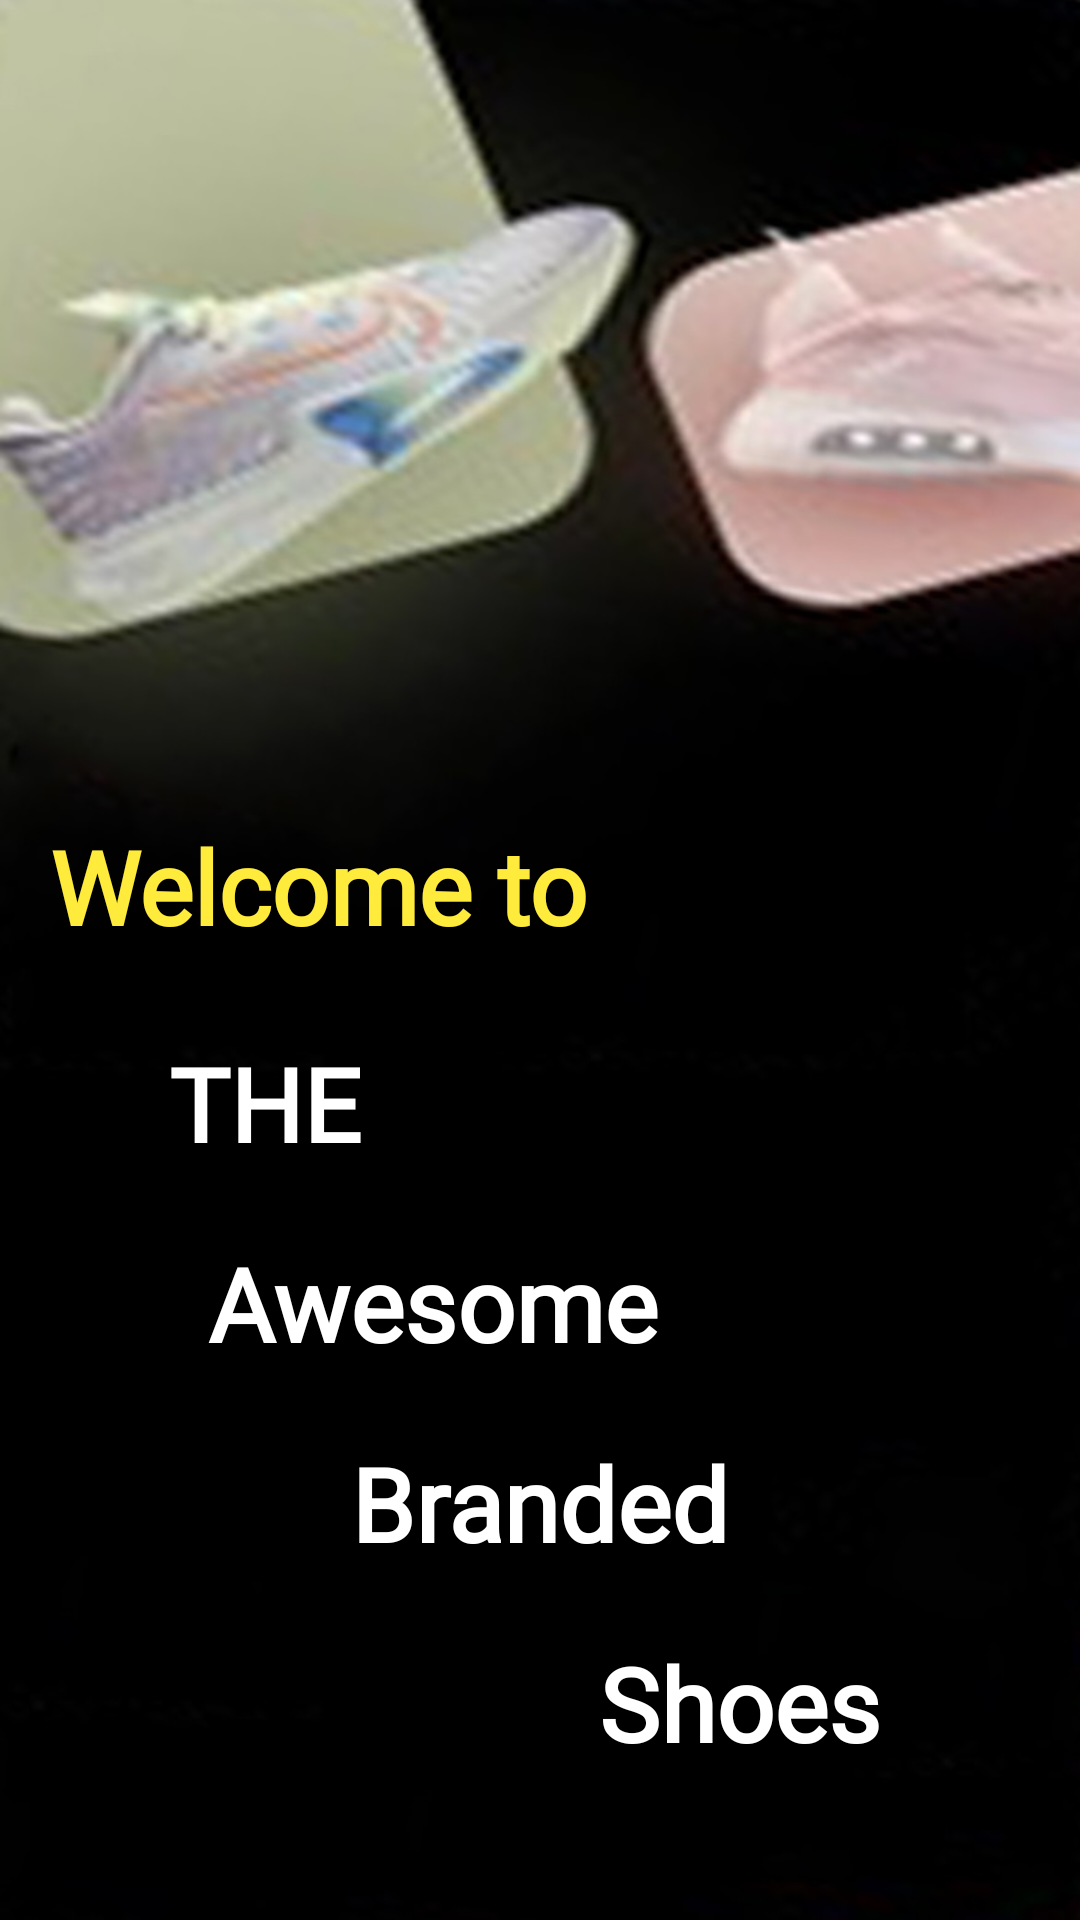

Reconstruct the res/layout file that produces this screen, plus the resources it refers to.
<!-- AndroidManifest.xml: application theme Theme.ShoeStore -->
<!-- res/layout/fragment_welcome_screen.xml -->
<?xml version="1.0" encoding="utf-8"?>
<layout xmlns:app="http://schemas.android.com/apk/res-auto" xmlns:tools="http://schemas.android.com/tools" xmlns:android="http://schemas.android.com/apk/res/android">

    

    <androidx.constraintlayout.widget.ConstraintLayout
            android:layout_width="match_parent"
            android:layout_height="match_parent"
            tools:context=".WelcomeScreen" android:id="@+id/welcome_layout"
            android:background="@drawable/welcom_background">

        
        <TextView
                android:text="@string/welcome_to"
                android:layout_width="wrap_content"
                android:layout_height="wrap_content" android:id="@+id/tv_welcom"
                app:layout_constraintEnd_toEndOf="parent"
                app:layout_constraintBottom_toTopOf="@+id/tv_the" app:layout_constraintStart_toStartOf="parent"
                app:layout_constraintTop_toTopOf="parent" style="@style/welcom_style"
                app:layout_constraintVertical_bias="0.90999997" app:layout_constraintHorizontal_bias="0.09"
                android:textColor="#FFEB3B" android:textStyle="bold" android:textSize="34sp"
                android:fontFamily="@font/aclonica"/>
        <TextView
                android:id="@+id/tv_the"
                android:text="@string/the"
                android:fontFamily="@font/akronim"
                app:layout_constraintTop_toTopOf="parent"
                app:layout_constraintStart_toStartOf="parent" app:layout_constraintBottom_toBottomOf="parent"
                app:layout_constraintVertical_bias="0.58000004" style="@style/welcom_style" android:textSize="34sp"
                android:layout_height="wrap_content" app:layout_constraintEnd_toEndOf="parent"
                app:layout_constraintHorizontal_bias="0.19"/>
        <TextView
                android:text="@string/awesome"
                android:id="@+id/tv_awesome" style="@style/welcom_style"
                app:layout_constraintTop_toBottomOf="@id/tv_the"
                app:layout_constraintBottom_toTopOf="@id/tv_branded"
                app:layout_constraintStart_toStartOf="parent"
                app:layout_constraintEnd_toEndOf="parent"
                android:layout_height="wrap_content" android:textSize="34sp"
                app:layout_constraintHorizontal_bias="0.33"/>
        <TextView
                android:text="@string/branded"
                android:layout_width="wrap_content"
                android:layout_height="wrap_content"
                android:id="@+id/tv_branded" style="@style/welcom_style"
                app:layout_constraintTop_toBottomOf="@id/tv_awesome"
                app:layout_constraintBottom_toTopOf="@+id/tv_shoes"
                app:layout_constraintEnd_toEndOf="parent"
                app:layout_constraintStart_toStartOf="parent" android:fontFamily="@font/roboto"
                android:textSize="34sp"
                app:layout_constraintHorizontal_bias="0.5"/>
        <TextView
                android:text="@string/shoes"
                android:layout_width="wrap_content"
                android:layout_height="wrap_content"
                android:id="@+id/tv_shoes" style="@style/welcom_style"
                android:fontFamily="@font/akronim"
                app:layout_constraintTop_toBottomOf="@id/tv_branded"
                app:layout_constraintStart_toStartOf="parent"
                app:layout_constraintBottom_toTopOf="@id/btn_start"
                app:layout_constraintEnd_toEndOf="parent" android:textSize="34sp"
                app:layout_constraintHorizontal_bias="0.75"/>
        <Button
                android:text="@string/get_start"
                android:layout_width="wrap_content"
                android:layout_height="wrap_content" android:id="@+id/btn_start"
                app:layout_constraintBottom_toBottomOf="parent"
                app:layout_constraintEnd_toEndOf="parent"
                app:layout_constraintStart_toStartOf="parent"
                app:layout_constraintTop_toBottomOf="@id/tv_shoes"/>

    </androidx.constraintlayout.widget.ConstraintLayout>
</layout>
<!-- resources referenced by this layout -->
<resources>
  <!-- drawable welcom_background: jpg bitmap (drawable, 59331 bytes) -->
  <string name="awesome">Awesome</string>
  <string name="branded">Branded</string>
  <string name="get_start">get Start</string>
  <string name="shoes">Shoes</string>
  <string name="the">THE</string>
  <string name="welcome_to">Welcome to</string>
  <style name="welcom_style">
          <item name="android:layout_width">wrap_content</item>
          <item name="android:layout_height">wrap_content</item>
          <item name="android:textSize">24sp</item>
          <item name="android:textColor">@color/white</item>
          <item name="android:textAlignment">center</item>
          <item name="android:textStyle">bold</item>
          <item name="android:fontFamily">@font/roboto</item>
      </style>
  <!-- not gathered from this repository: default colours our renderer supplied (Android Studio template values) -->
  <color name="white">#FFFFFFFF</color>
</resources>
